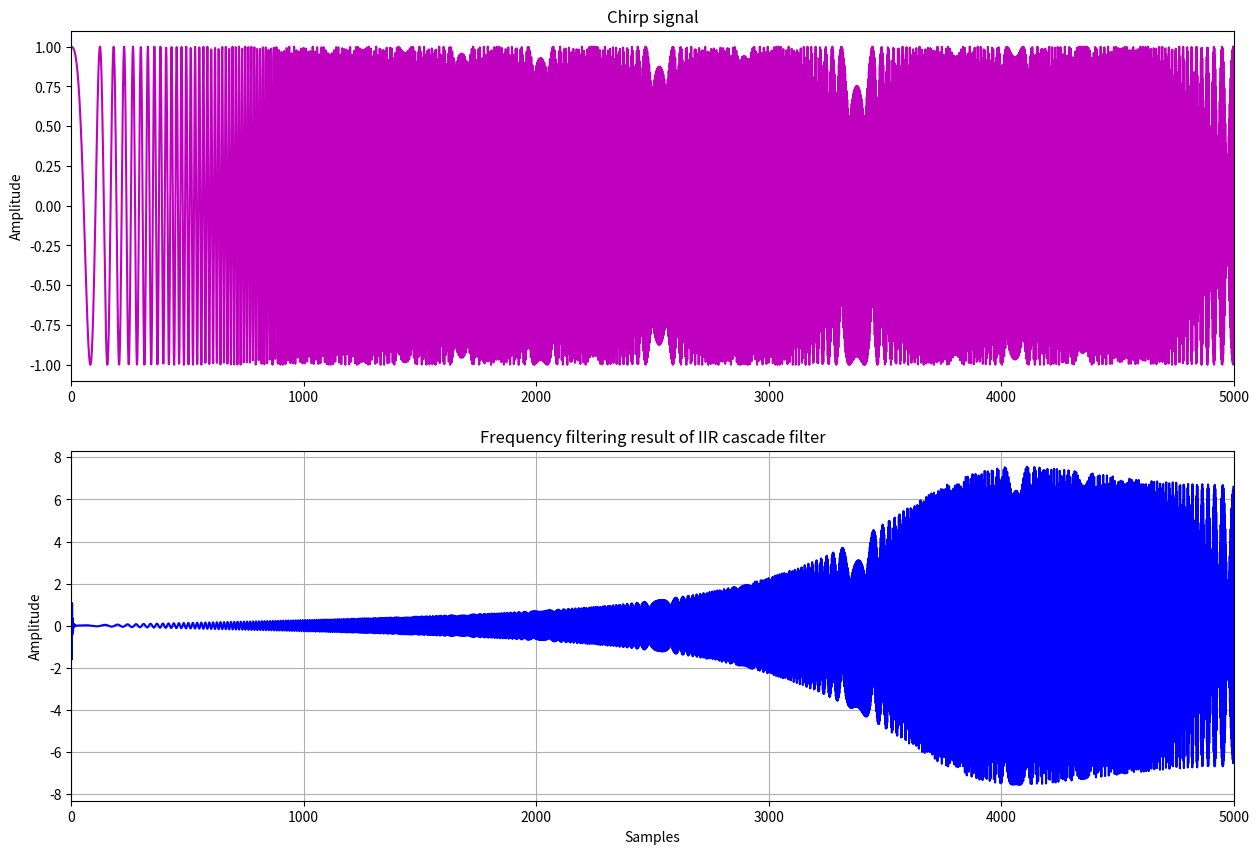

Write Python code to recreate this figure.
import numpy as np
import matplotlib.pyplot as plt
from scipy.signal import chirp

tn = 5000  # 총 샘플 수
t = np.linspace(0, 1, tn)  # 시간 벡터 생성
x = chirp(t, f0=10, t1=0.2, f1=500, method='linear')  # Chirp 신호 생성

input = x.copy()  # 입력 신호 복사
y1 = np.zeros(tn)  # 첫 번째 섹션의 출력을 저장할 배열
y2 = np.zeros(tn)  # 두 번째 섹션의 출력을 저장할 배열

# 섹션 1의 계수 (b: 분자, a: 분모)
b1 = [1/8, -3/8, 1/4]
a1 = [1, -1/4, -1/8]

# 섹션 2의 계수
b2 = [1/2, 0, 9/2]
a2 = [1, 1, 1/2]

# 이전 입력 및 출력 값을 저장할 변수 초기화
x1 = [0, 0]  # 섹션 1의 이전 입력값들
y1_past = [0, 0]  # 섹션 1의 이전 출력값들

x2 = [0, 0]  # 섹션 2의 이전 입력값들
y2_past = [0, 0]  # 섹션 2의 이전 출력값들

for n in range(tn):
    # 섹션 1 처리
    x_n = input[n]
    y1[n] = b1[0]*x_n + b1[1]*x1[0] + b1[2]*x1[1] - a1[1]*y1_past[0] - a1[2]*y1_past[1]

    # 이전 값 업데이트 (섹션 1)
    x1[1] = x1[0]
    x1[0] = x_n
    y1_past[1] = y1_past[0]
    y1_past[0] = y1[n]

    # 섹션 2 처리
    x_n2 = y1[n]
    y2[n] = b2[0]*x_n2 + b2[1]*x2[0] + b2[2]*x2[1] - a2[1]*y2_past[0] - a2[2]*y2_past[1]

    # 이전 값 업데이트 (섹션 2)
    x2[1] = x2[0]
    x2[0] = x_n2
    y2_past[1] = y2_past[0]
    y2_past[0] = y2[n]

IIR_cascade_output = y2.copy()  # 최종 출력 저장

# 결과를 시각화
plt.figure(figsize=(15, 10))

plt.subplot(2,1,1)
plt.plot(x, "m"); plt.xlim(0, tn)
plt.ylabel("Amplitude"); plt.title("Chirp signal")

plt.subplot(2,1,2)
plt.plot(IIR_cascade_output, "b"); plt.xlim(0, tn)
plt.xlabel("Samples"); plt.ylabel("Amplitude"); plt.grid()
plt.title("Frequency filtering result of IIR cascade filter")

plt.show()
